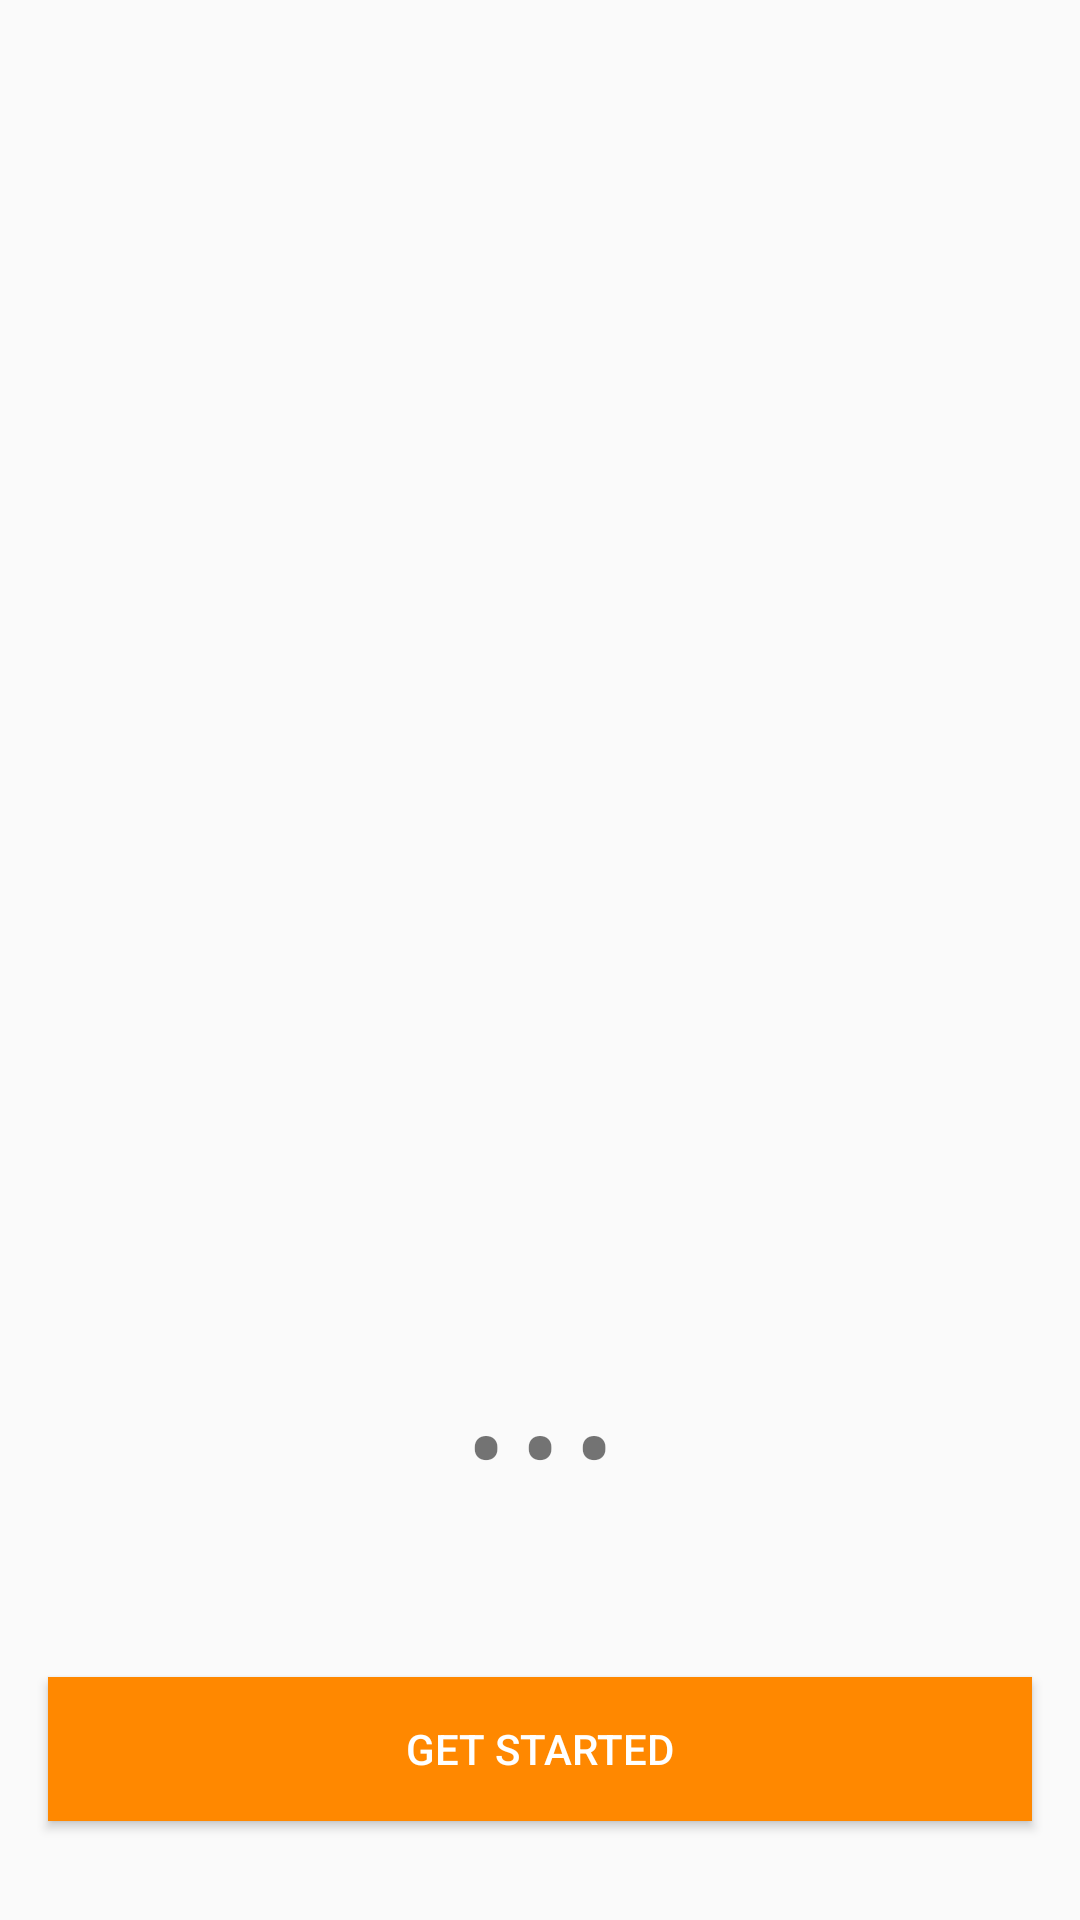

Reconstruct the res/layout file that produces this screen, plus the resources it refers to.
<!-- AndroidManifest.xml: application theme AppTheme -->
<!-- res/layout/activity_intro.xml -->
<?xml version="1.0" encoding="utf-8"?>
<androidx.constraintlayout.widget.ConstraintLayout xmlns:android="http://schemas.android.com/apk/res/android"
    xmlns:app="http://schemas.android.com/apk/res-auto"
    xmlns:tools="http://schemas.android.com/tools"
    android:layout_width="match_parent"
    android:layout_height="match_parent"
    tools:context=".IntroActivity"
    >
    <androidx.viewpager.widget.ViewPager
        android:id="@+id/slider_view_pager"
        android:layout_width="match_parent"
        android:layout_height="400dp"
        app:layout_constraintEnd_toEndOf="parent"
        app:layout_constraintStart_toStartOf="parent"
        app:layout_constraintTop_toTopOf="parent"
        />

    <TextView
        android:id="@+id/headline_tv"
        android:layout_width="match_parent"
        android:layout_height="wrap_content"
        android:layout_marginTop="16dp"
        android:gravity="center"
        android:textAppearance="@style/TextAppearance.AppCompat.Headline"
        app:layout_constraintEnd_toEndOf="parent"
        app:layout_constraintStart_toStartOf="parent"
        app:layout_constraintTop_toBottomOf="@id/slider_view_pager"
        />

    <LinearLayout
        android:id="@+id/layout_dots"
        android:layout_width="match_parent"
        android:layout_height="wrap_content"
        android:layout_marginTop="8dp"
        android:gravity="center"
        android:orientation="horizontal"
        app:layout_constraintEnd_toEndOf="parent"
        app:layout_constraintStart_toStartOf="parent"
        app:layout_constraintTop_toBottomOf="@+id/headline_tv"
        >

        <TextView
            android:id="@+id/dot_0_tv"
            android:layout_width="18dp"
            android:layout_height="wrap_content"
            android:gravity="center"
            android:text="@string/dot"
            android:textSize="@dimen/dot_size"
            tools:ignore="SpUsage"
            />

        <TextView
            android:id="@+id/dot_1_tv"
            android:layout_width="18dp"
            android:layout_height="wrap_content"
            android:gravity="center"
            android:text="@string/dot"
            android:textSize="@dimen/dot_size"
            tools:ignore="SpUsage"
            />

        <TextView
            android:id="@+id/dot_2_tv"
            android:layout_width="18dp"
            android:layout_height="wrap_content"
            android:gravity="center"
            android:text="@string/dot"
            android:textSize="@dimen/dot_size"
            tools:ignore="SpUsage"
            />
    </LinearLayout>
    <TextView
        android:id="@+id/subtitle_tv"
        android:layout_width="0dp"
        android:layout_height="wrap_content"
        android:gravity="center"
        android:textAppearance="@style/TextAppearance.AppCompat.Body1"
        app:layout_constraintEnd_toEndOf="parent"
        app:layout_constraintStart_toStartOf="parent"
        app:layout_constraintTop_toBottomOf="@+id/layout_dots"
        />

    <Button
        android:id="@+id/get_started_btn"
        android:layout_width="match_parent"
        android:layout_height="wrap_content"
        android:layout_gravity="center"
        android:layout_margin="16dp"
        android:layout_marginBottom="8dp"
        android:background="@android:color/holo_orange_dark"
        android:text="@string/get_started"
        android:textColor="@android:color/white"
        app:layout_constraintBottom_toBottomOf="parent"
        app:layout_constraintEnd_toEndOf="parent"
        app:layout_constraintStart_toStartOf="parent"
        app:layout_constraintTop_toBottomOf="@+id/subtitle_tv"
        />
</androidx.constraintlayout.widget.ConstraintLayout>
<!-- resources referenced by this layout -->
<resources>
  <dimen name="dot_size">38dp</dimen>
  <string name="dot">•</string>
  <string name="get_started">Get Started</string>
  <style name="AppTheme" parent="Theme.AppCompat.Light.NoActionBar">
  
      <item name="colorPrimary">@color/colorPrimary</item>
      <item name="colorPrimaryDark">@color/colorPrimaryDark</item>
      <item name="colorAccent">@color/colorAccent</item>
      </style>
  <color name="colorPrimary">#008577</color>
  <color name="colorPrimaryDark">#00574B</color>
  <color name="colorAccent">#FFA51F</color>
</resources>
